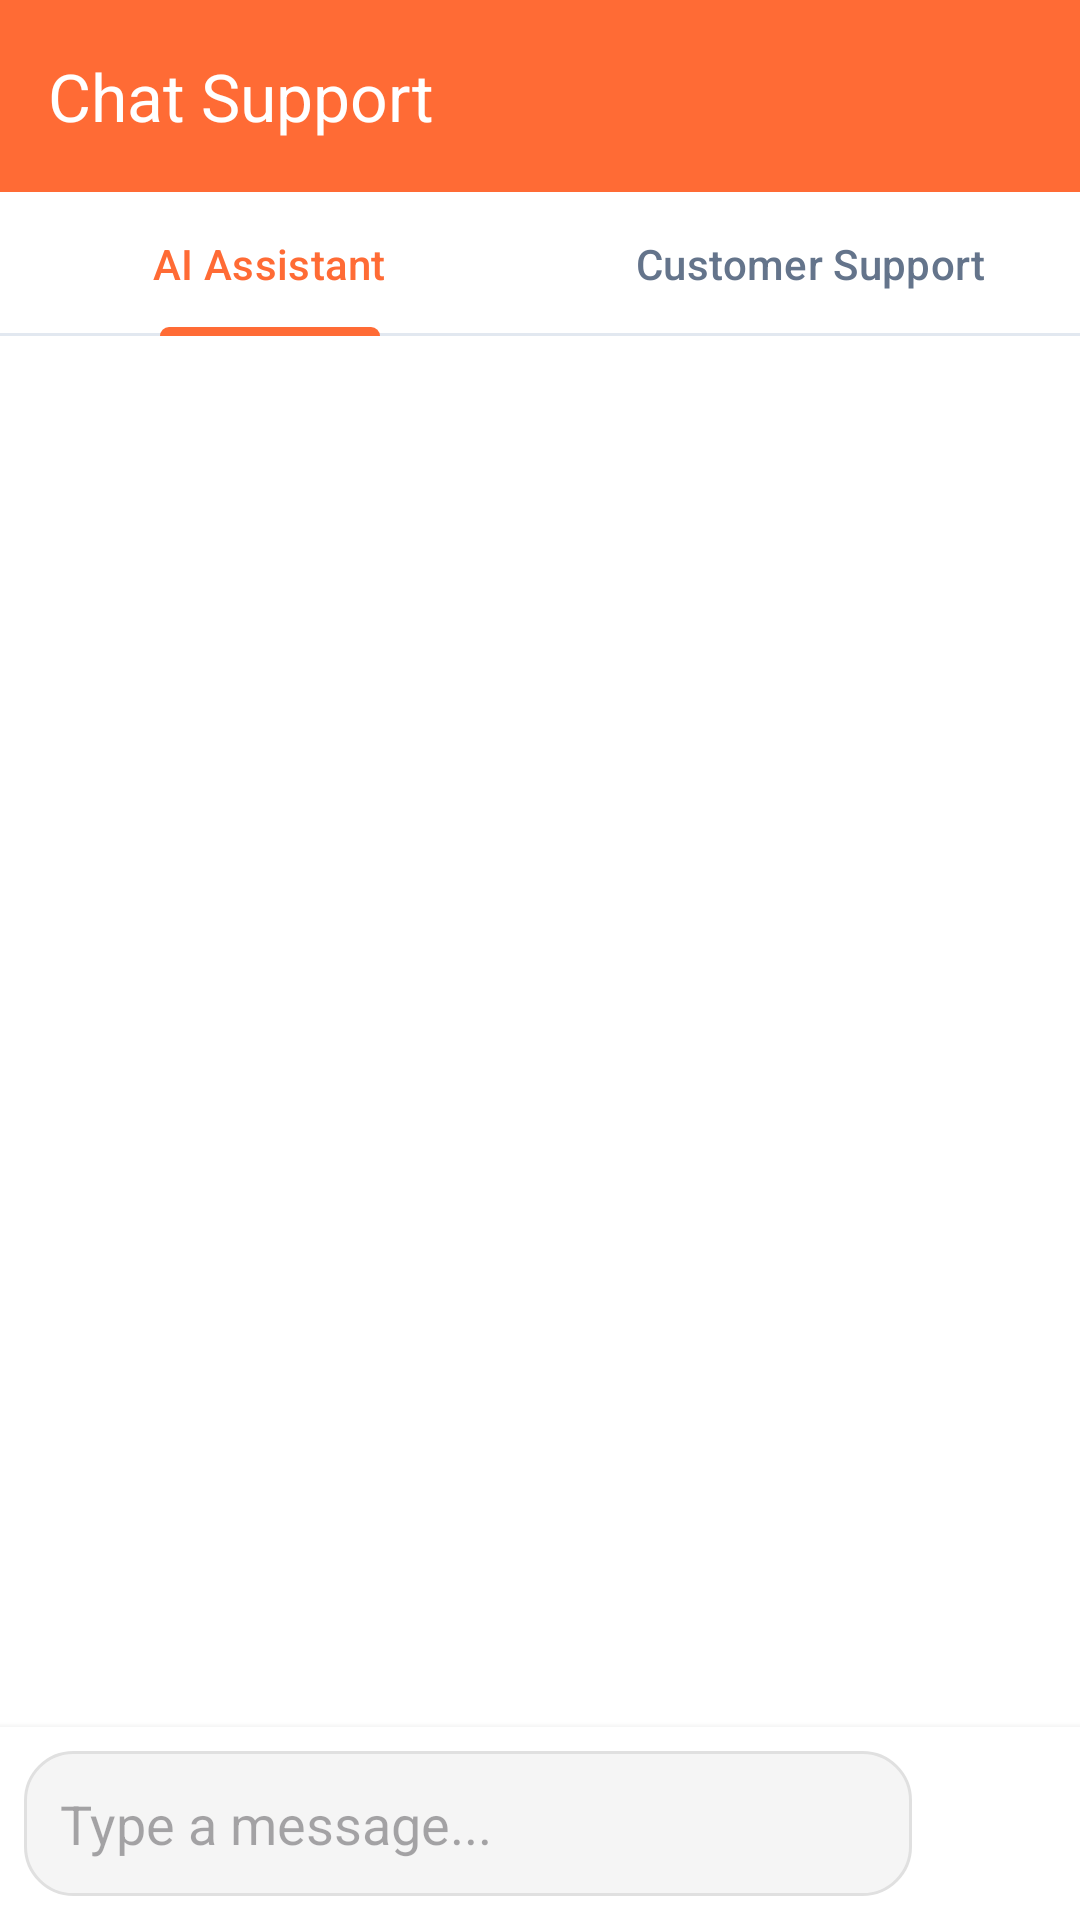

Reconstruct the res/layout file that produces this screen, plus the resources it refers to.
<!-- AndroidManifest.xml: application theme Theme.ShopMate -->
<!-- res/layout/fragment_chat.xml -->
<?xml version="1.0" encoding="utf-8"?>
<androidx.constraintlayout.widget.ConstraintLayout xmlns:android="http://schemas.android.com/apk/res/android"
    xmlns:app="http://schemas.android.com/apk/res-auto"
    xmlns:tools="http://schemas.android.com/tools"
    android:layout_width="match_parent"
    android:layout_height="match_parent"
    android:background="@color/white">

    <androidx.appcompat.widget.Toolbar
        android:id="@+id/toolbar"
        android:layout_width="match_parent"
        android:layout_height="?attr/actionBarSize"
        android:background="?attr/colorPrimary"
        android:elevation="4dp"
        app:layout_constraintTop_toTopOf="parent"
        app:title="Chat Support"
        app:titleTextColor="@android:color/white" />

    <com.google.android.material.tabs.TabLayout
        android:id="@+id/tabLayout"
        android:layout_width="match_parent"
        android:layout_height="wrap_content"
        app:layout_constraintTop_toBottomOf="@id/toolbar"
        app:tabIndicatorColor="?attr/colorPrimary"
        app:tabSelectedTextColor="?attr/colorPrimary">

        <com.google.android.material.tabs.TabItem
            android:layout_width="wrap_content"
            android:layout_height="wrap_content"
            android:text="AI Assistant" />

        <com.google.android.material.tabs.TabItem
            android:layout_width="wrap_content"
            android:layout_height="wrap_content"
            android:text="Customer Support" />
    </com.google.android.material.tabs.TabLayout>

    <androidx.recyclerview.widget.RecyclerView
        android:id="@+id/recyclerViewMessages"
        android:layout_width="match_parent"
        android:layout_height="0dp"
        android:clipToPadding="false"
        android:padding="8dp"
        app:layout_constraintBottom_toTopOf="@id/layoutMessageInput"
        app:layout_constraintTop_toBottomOf="@id/tabLayout"
        tools:listitem="@layout/item_chat_message" />

    <ProgressBar
        android:id="@+id/progressBar"
        android:layout_width="wrap_content"
        android:layout_height="wrap_content"
        android:visibility="gone"
        app:layout_constraintBottom_toBottomOf="@id/recyclerViewMessages"
        app:layout_constraintEnd_toEndOf="parent"
        app:layout_constraintStart_toStartOf="parent"
        app:layout_constraintTop_toTopOf="@id/recyclerViewMessages" />

    <TextView
        android:id="@+id/textViewEmpty"
        android:layout_width="wrap_content"
        android:layout_height="wrap_content"
        android:text="No messages yet. Start a conversation!"
        android:textSize="16sp"
        android:visibility="gone"
        app:layout_constraintBottom_toBottomOf="@id/recyclerViewMessages"
        app:layout_constraintEnd_toEndOf="parent"
        app:layout_constraintStart_toStartOf="parent"
        app:layout_constraintTop_toTopOf="@id/recyclerViewMessages" />

    <androidx.constraintlayout.widget.ConstraintLayout
        android:id="@+id/layoutMessageInput"
        android:layout_width="match_parent"
        android:layout_height="wrap_content"
        android:background="@android:color/white"
        android:elevation="4dp"
        android:padding="8dp"
        app:layout_constraintBottom_toBottomOf="parent">

        <EditText
            android:id="@+id/editTextMessage"
            android:layout_width="0dp"
            android:layout_height="wrap_content"
            android:background="@drawable/quantity_control_background"
            android:hint="Type a message..."
            android:inputType="textMultiLine"
            android:maxLines="4"
            android:minHeight="48dp"
            android:padding="12dp"
            app:layout_constraintBottom_toBottomOf="parent"
            app:layout_constraintEnd_toStartOf="@id/buttonSend"
            app:layout_constraintStart_toStartOf="parent"
            app:layout_constraintTop_toTopOf="parent" />

        <ImageButton
            android:id="@+id/buttonSend"
            android:layout_width="48dp"
            android:layout_height="48dp"
            android:layout_marginStart="8dp"
            android:background="?attr/selectableItemBackgroundBorderless"
            android:contentDescription="Send message"
            android:src="@drawable/ic_arrow_back"
            android:rotation="180"
            app:layout_constraintBottom_toBottomOf="@id/editTextMessage"
            app:layout_constraintEnd_toEndOf="parent"
            app:layout_constraintTop_toTopOf="@id/editTextMessage"
            app:tint="?attr/colorPrimary" />
    </androidx.constraintlayout.widget.ConstraintLayout>

</androidx.constraintlayout.widget.ConstraintLayout>
<!-- res/layout/item_chat_message.xml (included above) -->
<?xml version="1.0" encoding="utf-8"?>
<androidx.constraintlayout.widget.ConstraintLayout xmlns:android="http://schemas.android.com/apk/res/android"
    xmlns:app="http://schemas.android.com/apk/res-auto"
    xmlns:tools="http://schemas.android.com/tools"
    android:layout_width="match_parent"
    android:layout_height="wrap_content"
    android:paddingTop="4dp"
    android:paddingBottom="4dp">

    <androidx.cardview.widget.CardView
        android:id="@+id/cardViewMessage"
        android:layout_width="wrap_content"
        android:layout_height="wrap_content"
        android:layout_marginStart="48dp"
        android:layout_marginEnd="8dp"
        app:cardBackgroundColor="#E1F5FE"
        app:cardCornerRadius="12dp"
        app:cardElevation="1dp"
        app:cardUseCompatPadding="true"
        app:layout_constrainedWidth="true"
        app:layout_constraintEnd_toEndOf="parent"
        app:layout_constraintHorizontal_bias="1.0"
        app:layout_constraintStart_toStartOf="parent"
        app:layout_constraintTop_toTopOf="parent">

        <LinearLayout
            android:layout_width="wrap_content"
            android:layout_height="wrap_content"
            android:orientation="vertical"
            android:padding="8dp">

            <TextView
                android:id="@+id/textViewMessage"
                android:layout_width="wrap_content"
                android:layout_height="wrap_content"
                android:textColor="@android:color/black"
                android:textSize="16sp"
                tools:text="This is a sample message that might be a bit longer than expected" />

            <TextView
                android:id="@+id/textViewTime"
                android:layout_width="wrap_content"
                android:layout_height="wrap_content"
                android:layout_gravity="end"
                android:layout_marginTop="4dp"
                android:textColor="#757575"
                android:textSize="12sp"
                tools:text="12:34 PM" />
        </LinearLayout>
    </androidx.cardview.widget.CardView>

    <TextView
        android:id="@+id/textViewSender"
        android:layout_width="wrap_content"
        android:layout_height="wrap_content"
        android:layout_marginStart="8dp"
        android:layout_marginEnd="8dp"
        android:layout_marginBottom="2dp"
        android:textColor="#757575"
        android:textSize="12sp"
        android:visibility="gone"
        app:layout_constraintBottom_toTopOf="@id/cardViewMessage"
        app:layout_constraintEnd_toEndOf="@id/cardViewMessage"
        app:layout_constraintHorizontal_bias="1.0"
        app:layout_constraintStart_toStartOf="@id/cardViewMessage"
        tools:text="You"
        tools:visibility="visible" />

</androidx.constraintlayout.widget.ConstraintLayout>
<!-- resources referenced by this layout -->
<resources>
  <color name="white">#FFFFFF</color>
  <!-- drawable quantity_control_background (drawable) -->
  <?xml version="1.0" encoding="utf-8"?>
  <shape xmlns:android="http://schemas.android.com/apk/res/android"
      android:shape="rectangle">
      <corners android:radius="16dp" />
      <solid android:color="#F5F5F5" />
      <stroke
          android:width="1dp"
          android:color="#E0E0E0" />
  </shape>
  <style name="Theme.ShopMate" parent="Base.Theme.ShopMate" />
  <style name="Base.Theme.ShopMate" parent="Theme.Material3.DayNight.NoActionBar">
          
          <item name="colorPrimary">@color/primary</item>
          <item name="colorPrimaryVariant">@color/primary_variant</item>
          <item name="colorPrimaryContainer">@color/primary_container</item>
          <item name="colorOnPrimary">@color/on_primary</item>
          <item name="colorOnPrimaryContainer">@color/on_primary_container</item>
  
          
          <item name="colorSecondary">@color/secondary</item>
          <item name="colorSecondaryVariant">@color/secondary_variant</item>
          <item name="colorSecondaryContainer">@color/secondary_container</item>
          <item name="colorOnSecondary">@color/on_secondary</item>
          <item name="colorOnSecondaryContainer">@color/on_secondary_container</item>
  
          
          <item name="colorSurface">@color/surface</item>
          <item name="colorSurfaceVariant">@color/surface_variant</item>
          <item name="colorOnSurface">@color/on_surface</item>
          <item name="colorOnSurfaceVariant">@color/on_surface_variant</item>
  
          
          <item name="android:colorBackground">@color/background</item>
          <item name="colorOnBackground">@color/on_background</item>
  
          
          <item name="colorError">@color/error</item>
          <item name="colorOnError">@color/on_error</item>
          <item name="colorOutline">@color/outline</item>
          <item name="colorOutlineVariant">@color/outline_variant</item>
  
          
          <item name="android:statusBarColor">@color/surface</item>
          <item name="android:windowLightStatusBar">true</item>
  
          
          <item name="android:navigationBarColor">@color/surface</item>
      </style>
  <color name="primary">#FF6B35</color>
  <color name="primary_variant">#E85A2B</color>
  <color name="primary_container">#FFF4F0</color>
  <color name="on_primary">#FFFFFF</color>
  <color name="on_primary_container">#8B2500</color>
  <color name="secondary">#6366F1</color>
  <color name="secondary_variant">#4F46E5</color>
  <color name="secondary_container">#F0F1FF</color>
  <color name="on_secondary">#FFFFFF</color>
  <color name="on_secondary_container">#1E1B3A</color>
  <color name="surface">#FFFFFF</color>
  <color name="surface_variant">#F8FAFC</color>
  <color name="on_surface">#0F172A</color>
  <color name="on_surface_variant">#64748B</color>
  <color name="background">#F8FAFC</color>
  <color name="on_background">#0F172A</color>
  <color name="error">#EF4444</color>
  <color name="on_error">#FFFFFF</color>
  <color name="outline">#CBD5E1</color>
  <color name="outline_variant">#E2E8F0</color>
</resources>
